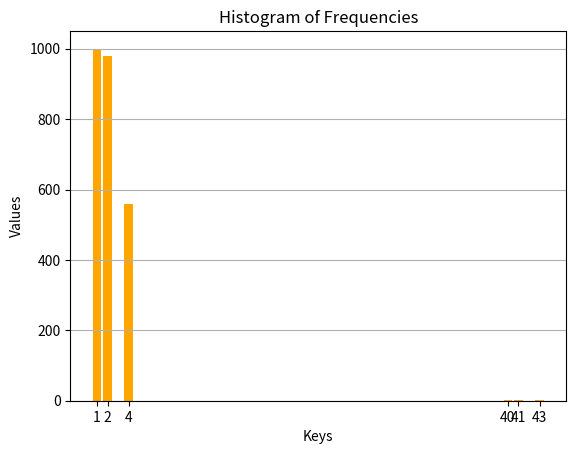

Source code (Python):

import matplotlib.pyplot as plt

# Your given frequency dictionary
freq = {1: 1000, 2: 980, 4: 560, 40: 3, 41: 1, 43: 1}

# Extracting keys and values
keys = list(freq.keys())
values = list(freq.values())

# Creating the bar chart
plt.bar(keys, values, color='orange')

# Adding title and labels
plt.title('Histogram of Frequencies')
plt.xlabel('Keys')
plt.ylabel('Values')

# Display the plot
plt.xticks(keys)  # Ensure all keys are shown on the x-axis
plt.grid(axis='y')  # Optional: add a grid for better readability
plt.show()
